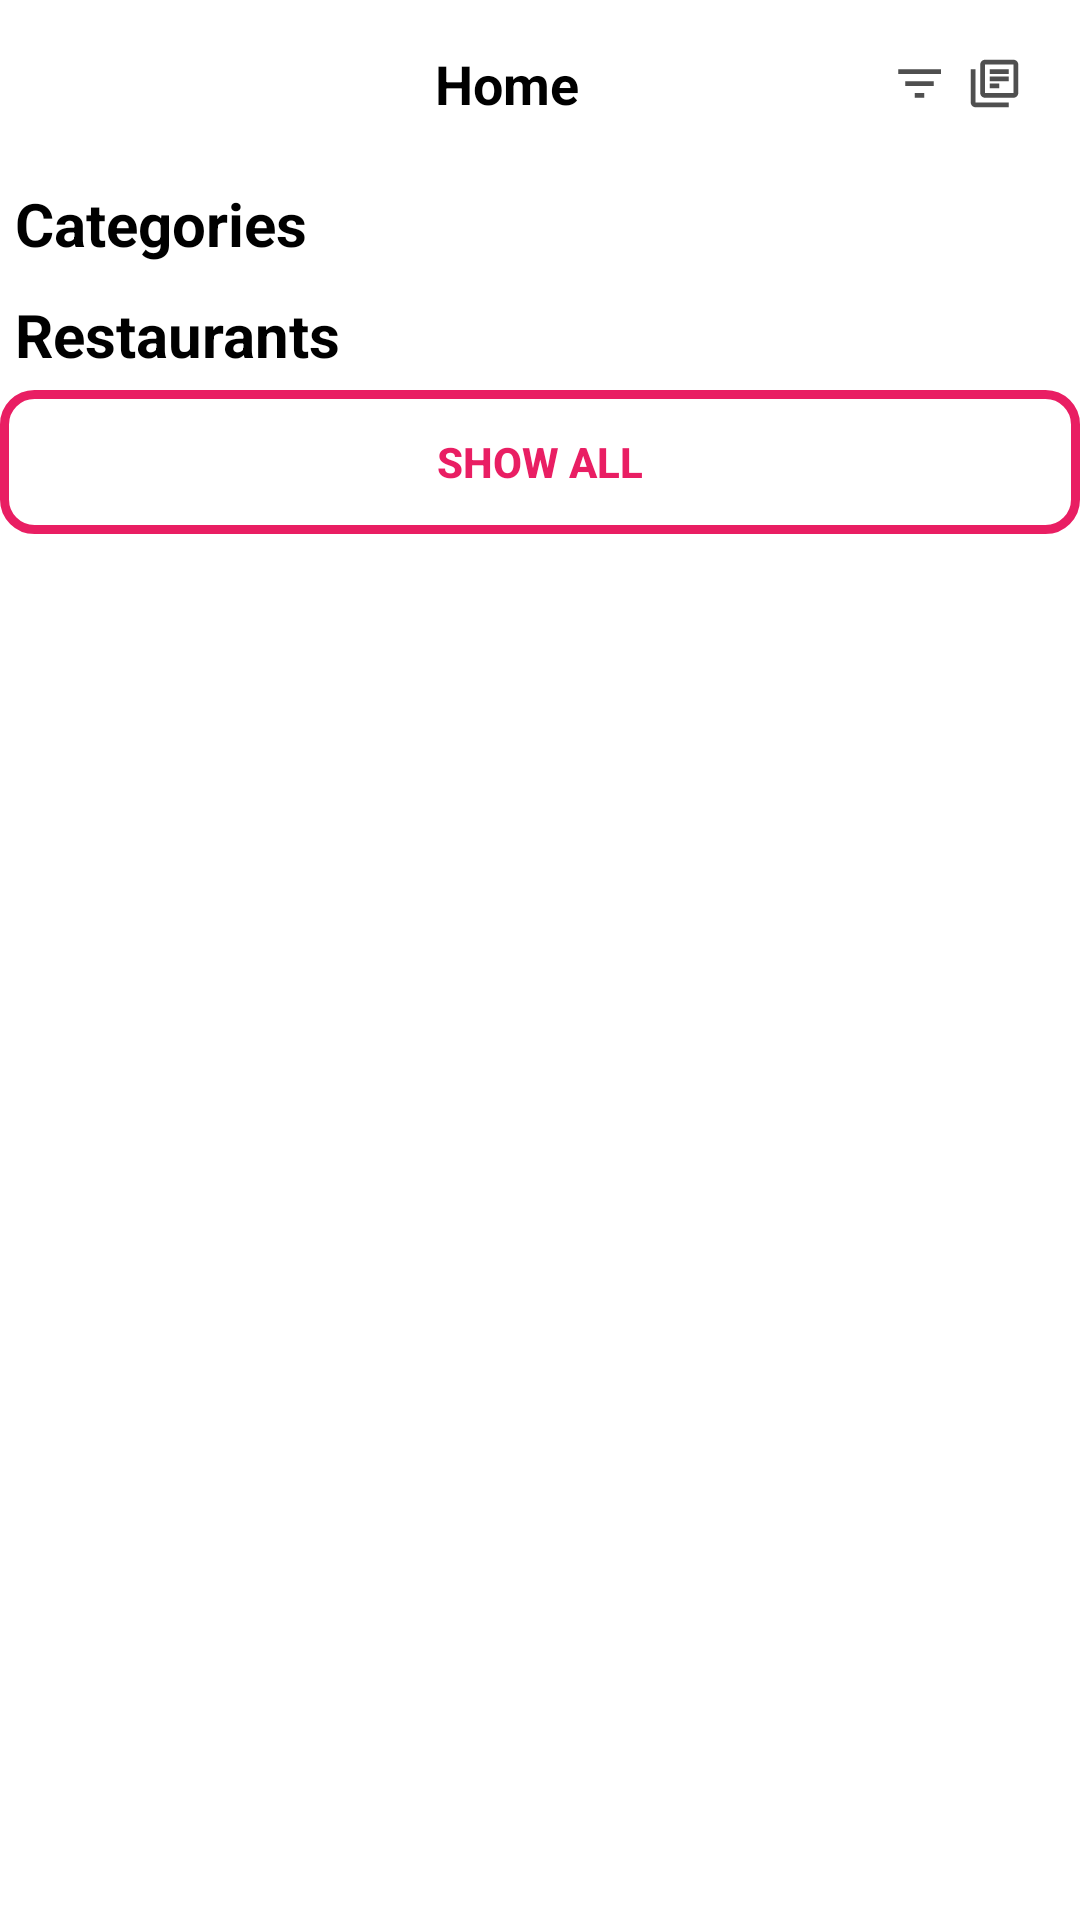

Layout XML and referenced resources for this Android screen:
<!-- AndroidManifest.xml: application theme Theme.SarvarKhalmatov_exam_module_5 -->
<!-- res/layout/fragment_home.xml -->
<?xml version="1.0" encoding="utf-8"?>
<LinearLayout xmlns:android="http://schemas.android.com/apk/res/android"
    xmlns:tools="http://schemas.android.com/tools"
    android:layout_width="match_parent"
    android:layout_height="match_parent"
    xmlns:app="http://schemas.android.com/apk/res-auto"
    android:orientation="vertical"
    tools:context=".fragments.HomeFragment">

    <com.google.android.material.appbar.AppBarLayout
        android:layout_width="match_parent"
        android:layout_height="wrap_content"
        android:background="@color/white"
        android:elevation="0dp">

        <androidx.appcompat.widget.Toolbar
            android:layout_width="match_parent"
            android:layout_height="?attr/actionBarSize"
            app:title="Twitter"
            app:titleTextColor="@color/black">

            <LinearLayout
                android:layout_width="match_parent"
                android:layout_height="match_parent"
                android:gravity="center_vertical"
                android:orientation="horizontal"
                android:paddingRight="16dp">

                <com.google.android.material.imageview.ShapeableImageView
                    android:id="@+id/iv_profile"
                    android:layout_width="25dp"
                    android:layout_height="25dp"
                    android:src="@drawable/sarvar"
                    app:shapeAppearanceOverlay="@style/circle" />

                <LinearLayout
                    android:layout_width="0dp"
                    android:layout_height="match_parent"
                    android:layout_weight="1"
                    android:gravity="center">

                    <TextView
                        android:layout_width="wrap_content"
                        android:layout_height="wrap_content"
                        android:text="Home"
                        android:textStyle="bold"
                        android:textSize="18sp"
                        android:textColor="@color/black"/>
                </LinearLayout>

                <ImageView
                    android:layout_marginRight="3dp"
                    android:layout_width="19dp"
                    android:layout_height="23dp"
                    android:src="@drawable/ic_filter" />
                <ImageView
                    android:layout_marginHorizontal="3dp"
                    android:layout_width="19dp"
                    android:layout_height="23dp"
                    android:src="@drawable/ic_book" />
            </LinearLayout>
        </androidx.appcompat.widget.Toolbar>


    </com.google.android.material.appbar.AppBarLayout>

    <LinearLayout
        android:layout_width="match_parent"
        android:layout_height="match_parent"
        android:orientation="vertical">
<TextView
    android:layout_width="wrap_content"
    android:layout_height="wrap_content"
    android:text="Categories"
    android:textStyle="bold"
    android:textColor="@color/black"
    android:textSize="20sp"
    android:padding="5dp"/>
        <androidx.recyclerview.widget.RecyclerView
            android:id="@+id/recycler_categories"
            android:layout_width="match_parent"
            android:layout_height="wrap_content"
            />
        <TextView
            android:layout_width="wrap_content"
            android:layout_height="wrap_content"
            android:text="Restaurants"
            android:textStyle="bold"
            android:textColor="@color/black"
            android:textSize="20sp"
            android:padding="5dp"/>
        <androidx.recyclerview.widget.RecyclerView
            android:id="@+id/recycler_restaurants"
            android:layout_width="match_parent"
            android:layout_height="wrap_content"
             />

        <Button
            android:layout_width="match_parent"
            android:layout_height="wrap_content"
            android:background="@drawable/edit_text_rounded_corner"
            android:text="Show all"
            android:textColor="@color/icon_selected_dots_color"
            android:textStyle="bold"
            app:backgroundTint="@null" />
    </LinearLayout>


</LinearLayout>
<!-- resources referenced by this layout -->
<resources>
  <color name="black">#FF000000</color>
  <color name="icon_selected_dots_color">#FFE91E63</color>
  <color name="white">#FFFFFFFF</color>
  <!-- drawable edit_text_rounded_corner (drawable-anydpi) -->
  <?xml version="1.0" encoding="utf-8"?>
  <selector xmlns:android="http://schemas.android.com/apk/res/android">
  <item>
      <shape android:shape="rectangle">
          <stroke android:color="#E91E63"
              android:width="3dp"/>
          <corners android:radius="10dp"/>
      </shape>
  
  </item>
  </selector>
  <!-- drawable ic_book (drawable-anydpi) -->
  <vector xmlns:android="http://schemas.android.com/apk/res/android"
      android:width="24dp"
      android:height="24dp"
      android:viewportWidth="24"
      android:viewportHeight="24"
      android:tint="#222222"
      android:alpha="0.8"
      android:autoMirrored="true">
    <path
        android:fillColor="@android:color/white"
        android:pathData="M4,6L2,6v14c0,1.1 0.9,2 2,2h14v-2L4,20L4,6zM20,2L8,2c-1.1,0 -2,0.9 -2,2v12c0,1.1 0.9,2 2,2h12c1.1,0 2,-0.9 2,-2L22,4c0,-1.1 -0.9,-2 -2,-2zM20,16L8,16L8,4h12v12zM10,9h8v2h-8zM10,12h4v2h-4zM10,6h8v2h-8z"/>
  </vector>
  <!-- drawable ic_filter (drawable-anydpi) -->
  <vector xmlns:android="http://schemas.android.com/apk/res/android"
      android:width="24dp"
      android:height="24dp"
      android:viewportWidth="24"
      android:viewportHeight="24"
      android:tint="#222222"
      android:alpha="0.8">
    <path
        android:fillColor="@android:color/white"
        android:pathData="M10,18h4v-2h-4v2zM3,6v2h18L21,6L3,6zM6,13h12v-2L6,11v2z"/>
  </vector>
  <style name="Theme.SarvarKhalmatov_exam_module_5" parent="Theme.MaterialComponents.DayNight.DarkActionBar">
          
          <item name="colorPrimary">@color/purple_500</item>
          <item name="colorPrimaryVariant">@color/purple_700</item>
          <item name="colorOnPrimary">@color/white</item>
          
          <item name="colorSecondary">@color/teal_200</item>
          <item name="colorSecondaryVariant">@color/teal_700</item>
          <item name="colorOnSecondary">@color/black</item>
          
          <item name="android:statusBarColor" tools:targetApi="l">?attr/colorPrimaryVariant</item>
          
      </style>
  <color name="purple_500">#FF6200EE</color>
  <color name="purple_700">#FF3700B3</color>
  <color name="teal_200">#FF03DAC5</color>
  <color name="teal_700">#FF018786</color>
</resources>
